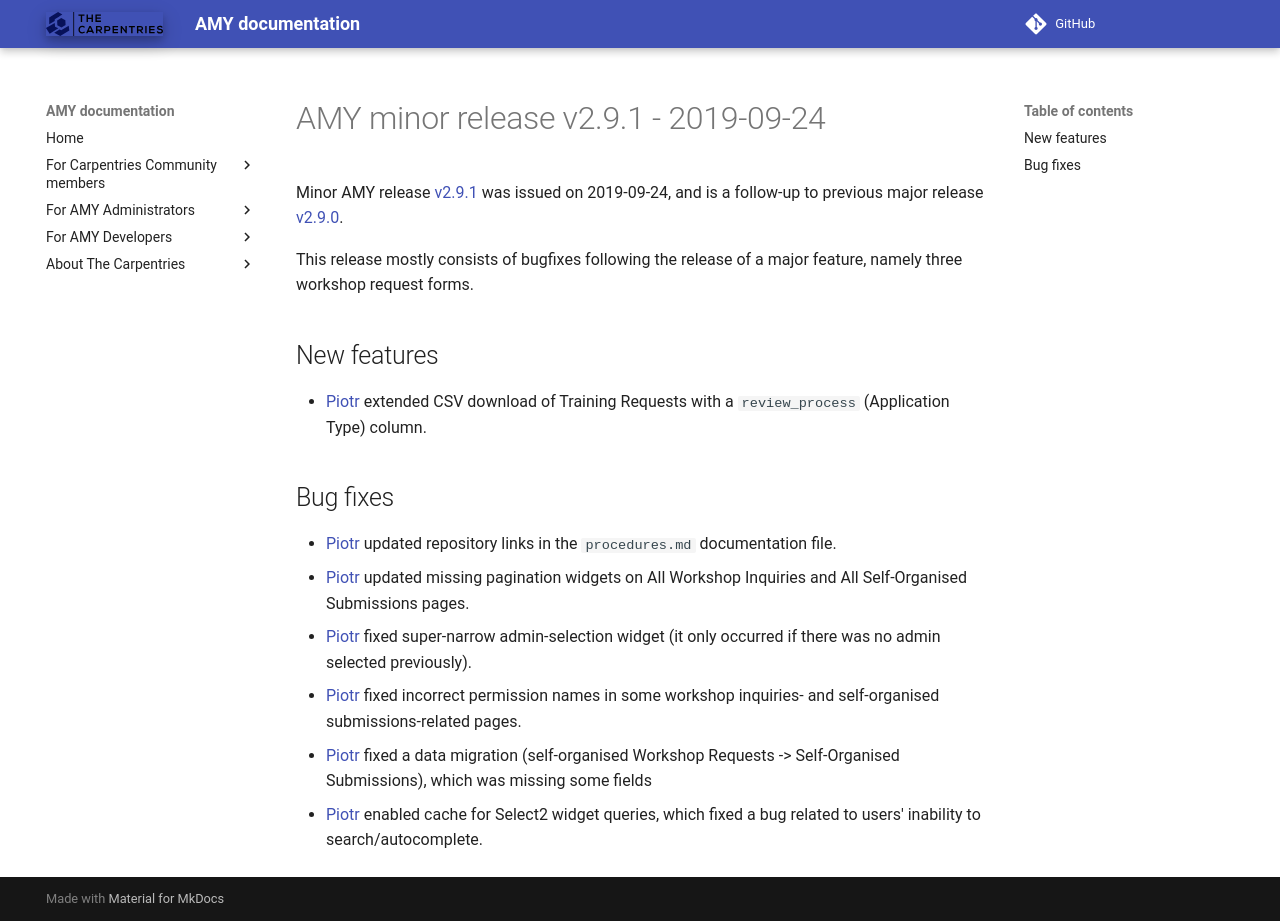

repository: carpentries/amy · page: releases/v2.9.1/index.html · generator: mkdocs

# AMY minor release v2.9.1 - 2019-09-24

Minor AMY release [v2.9.1][] was issued on 2019-09-24, and is a follow-up to
previous major release [v2.9.0][].

This release mostly consists of bugfixes following the release of a major
feature, namely three workshop request forms.

## New features

* [Piotr][] extended CSV download of Training Requests with a `review_process`
  (Application Type) column.

## Bug fixes

* [Piotr][] updated repository links in the `procedures.md` documentation file.
* [Piotr][] updated missing pagination widgets on All Workshop Inquiries and
  All Self-Organised Submissions pages.
* [Piotr][] fixed super-narrow admin-selection widget (it only occurred if
  there was no admin selected previously).
* [Piotr][] fixed incorrect permission names in some workshop inquiries- and
  self-organised submissions-related pages.
* [Piotr][] fixed a data migration
  (self-organised Workshop Requests -> Self-Organised Submissions), which was
  missing some fields
* [Piotr][] enabled cache for Select2 widget queries, which fixed a bug related
  to users' inability to search/autocomplete.


[v2.9.0]: https://github.com/swcarpentry/amy/milestone/60
[v2.9.1]: https://github.com/swcarpentry/amy/milestone/63
[Piotr]: https://github.com/pbanaszkiewicz
